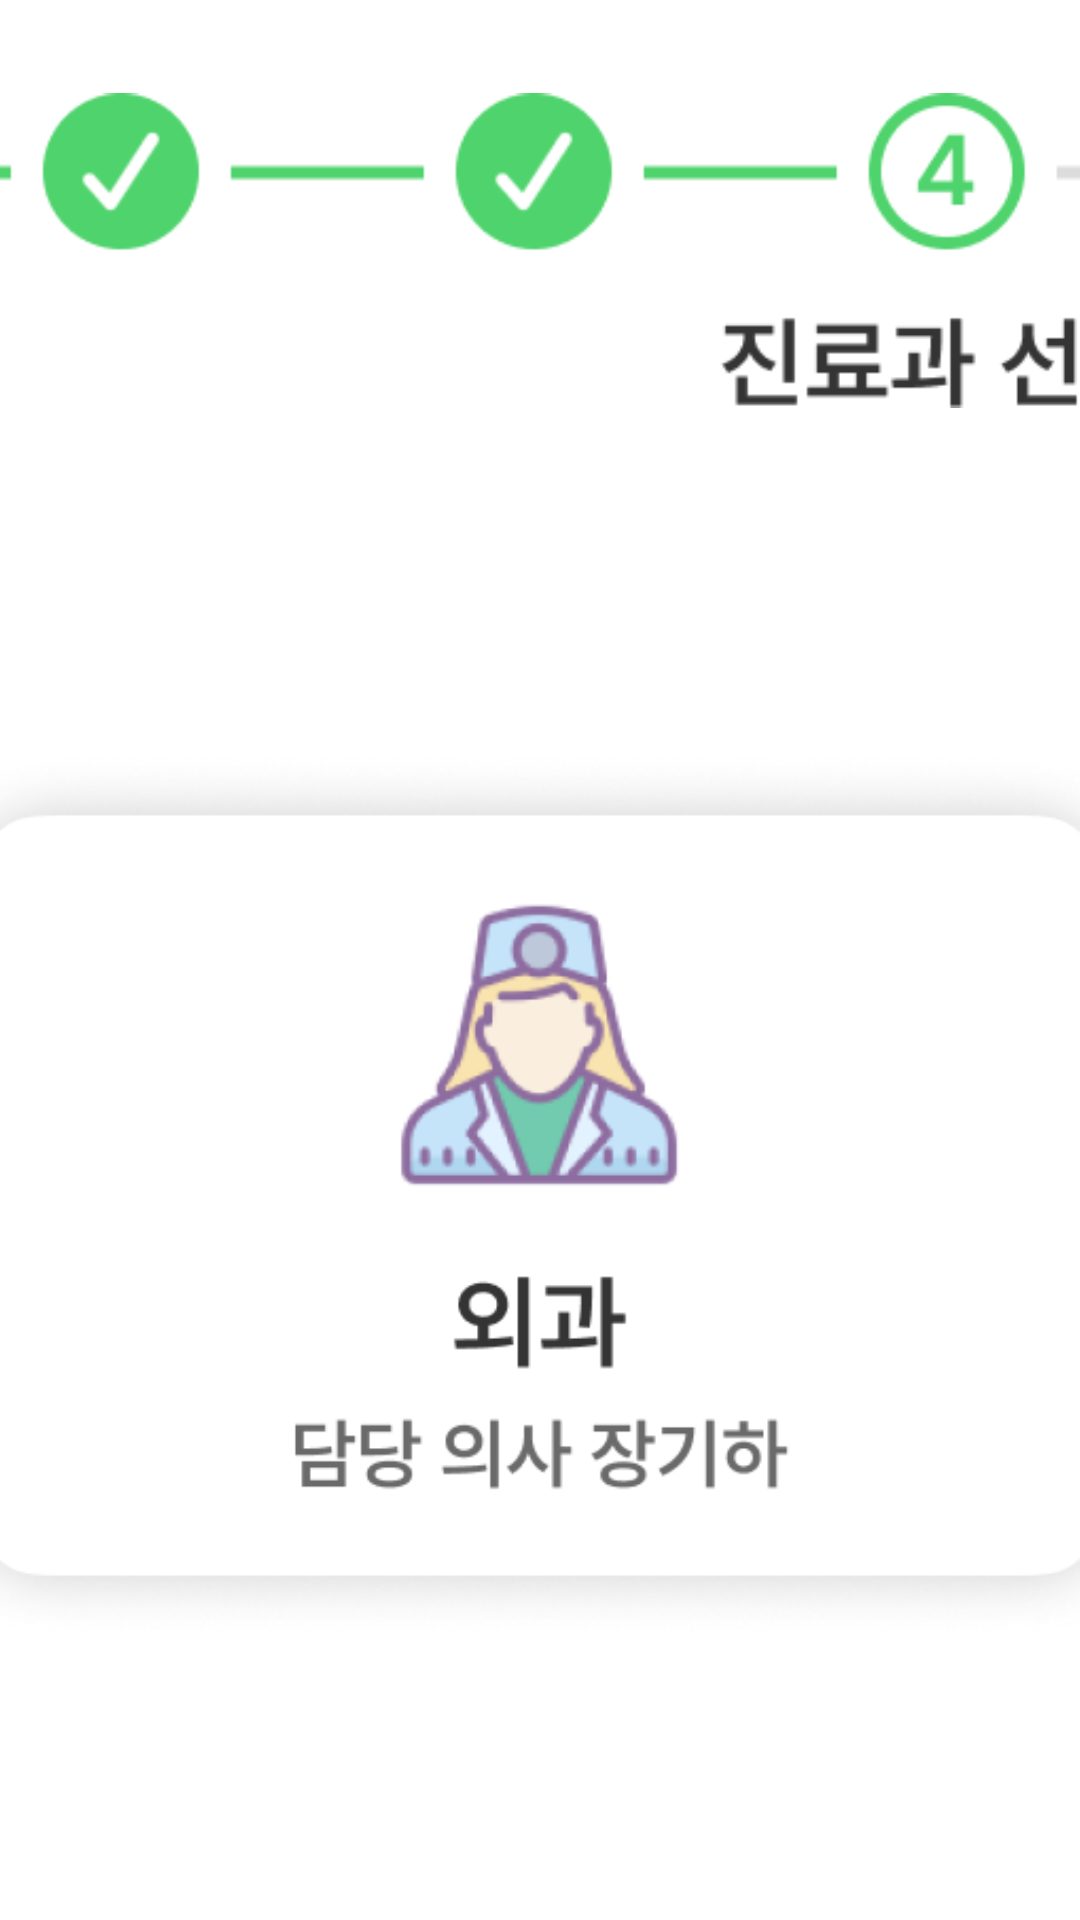

Produce the Android XML layout that renders to this screen, including the resource entries it uses.
<!-- AndroidManifest.xml: application theme Theme.TestApp -->
<!-- res/layout/activity_patient_register4.xml -->
<?xml version="1.0" encoding="utf-8"?>
<androidx.constraintlayout.widget.ConstraintLayout xmlns:android="http://schemas.android.com/apk/res/android"
    xmlns:app="http://schemas.android.com/apk/res-auto"
    xmlns:tools="http://schemas.android.com/tools"
    android:layout_width="match_parent"
    android:layout_height="match_parent"
    tools:context=".patient.PatientMainActivity"
    tools:ignore="MissingClass">

    <LinearLayout
        android:gravity="center"
        android:id="@+id/register4_step_layout"
        android:orientation="vertical"
        android:layout_width="wrap_content"
        android:layout_height="wrap_content"
        app:layout_constraintStart_toStartOf="parent"
        app:layout_constraintEnd_toEndOf="parent"
        app:layout_constraintTop_toTopOf="parent"
        android:layout_marginTop="20dp"
        >
        <ImageView
            android:layout_width="600dp"
            android:layout_height="wrap_content"
            android:src="@drawable/register4_step"
            />

    </LinearLayout>


    <LinearLayout
        android:id="@+id/register4_button"
        android:layout_width="1200dp"
        android:layout_height="wrap_content"
        android:layout_marginTop="40dp"
        android:orientation="horizontal"
        app:layout_constraintTop_toBottomOf="@id/register4_step_layout"
        app:layout_constraintEnd_toEndOf="parent"
        app:layout_constraintStart_toStartOf="parent">

        <RelativeLayout
            android:id="@+id/register4_button1_layout"
            android:layout_width="wrap_content"
            android:layout_weight="1"
            android:layout_height="wrap_content"
            android:layout_marginEnd="-15dp">

            <ImageView
                android:id="@+id/register4_button1"
                android:layout_width="wrap_content"
                android:layout_height="wrap_content"
                android:src="@drawable/register4_button1"/>

            <ImageView
                android:id="@+id/register4_button1_clicked"
                android:layout_width="wrap_content"
                android:layout_height="wrap_content"
                android:src="@drawable/register4_button1_clicked"
                android:visibility="invisible"/>
        </RelativeLayout>

        <RelativeLayout
            android:id="@+id/register4_button2_layout"
            android:layout_width="wrap_content"
            android:layout_weight="1"
            android:layout_height="wrap_content"
            android:layout_marginStart="-15dp"
            android:layout_marginEnd="-15dp">

            <ImageView
                android:id="@+id/register4_button2"
                android:layout_width="wrap_content"
                android:layout_height="wrap_content"
                android:src="@drawable/register4_button2"/>

            <ImageView
                android:id="@+id/register4_button2_clicked"
                android:layout_width="wrap_content"
                android:layout_height="wrap_content"
                android:src="@drawable/register4_button2_clicked"
                android:visibility="invisible" />
        </RelativeLayout>

        <RelativeLayout
            android:id="@+id/register4_button3_layout"
            android:layout_width="wrap_content"
            android:layout_weight="1"
            android:layout_height="wrap_content"
            android:layout_marginStart="-15dp">

            <ImageView
                android:id="@+id/register4_button3"
                android:layout_width="wrap_content"
                android:layout_height="wrap_content"
                android:src="@drawable/register4_button3"/>

            <ImageView
                android:id="@+id/register4_button3_clicked"
                android:layout_width="wrap_content"
                android:layout_height="wrap_content"
                android:src="@drawable/register4_button3_clicked"
                android:visibility="invisible"/>
        </RelativeLayout>
    </LinearLayout>


    <LinearLayout
        android:layout_marginTop="38dp"
        android:gravity="center"
        android:layout_width="wrap_content"
        android:layout_height="wrap_content"
        android:orientation="horizontal"
        app:layout_constraintEnd_toEndOf="parent"
        app:layout_constraintStart_toStartOf="parent"
        app:layout_constraintTop_toBottomOf="@id/register4_button">

        <ImageView
            android:id="@+id/register4_main_text"
            android:layout_width="200dp"
            android:layout_height="100dp"

            android:src="@drawable/main_text"/>

        <ImageView
            android:id="@+id/register4_next_btn"
            android:layout_width="200dp"
            android:layout_height="100dp"

            android:src="@drawable/next_btn"/>


    </LinearLayout>

</androidx.constraintlayout.widget.ConstraintLayout>
<!-- resources referenced by this layout -->
<resources>
  <!-- drawable main_text: png bitmap (drawable, 23172 bytes) -->
  <!-- drawable next_btn: png bitmap (drawable, 13323 bytes) -->
  <!-- drawable register4_button1: png bitmap (drawable, 63711 bytes) -->
  <!-- drawable register4_button1_clicked: png bitmap (drawable, 64344 bytes) -->
  <!-- drawable register4_button2: png bitmap (drawable, 68333 bytes) -->
  <!-- drawable register4_button2_clicked: png bitmap (drawable, 69065 bytes) -->
  <!-- drawable register4_button3: png bitmap (drawable, 69388 bytes) -->
  <!-- drawable register4_button3_clicked: png bitmap (drawable, 70307 bytes) -->
  <!-- drawable register4_step: png bitmap (drawable, 8881 bytes) -->
  <style name="Theme.TestApp" parent="Theme.MaterialComponents.DayNight.DarkActionBar">
          <item name="windowNoTitle">true</item>
          
          <item name="colorPrimary">#DCDCDC</item>
          <item name="colorPrimaryVariant">#DCDCDC</item>
          <item name="colorOnPrimary">@color/white</item>
          
          <item name="colorSecondary">@color/teal_200</item>
          <item name="colorSecondaryVariant">@color/teal_700</item>
          <item name="colorOnSecondary">@color/black</item>
          
          <item name="android:statusBarColor">?attr/colorPrimaryVariant</item>
          
      </style>
  <!-- not gathered from this repository: default colours our renderer supplied (Android Studio template values) -->
  <color name="teal_200">#FF03DAC5</color>
  <color name="teal_700">#FF018786</color>
  <color name="black">#FF000000</color>
  <color name="white">#FFFFFFFF</color>
</resources>
